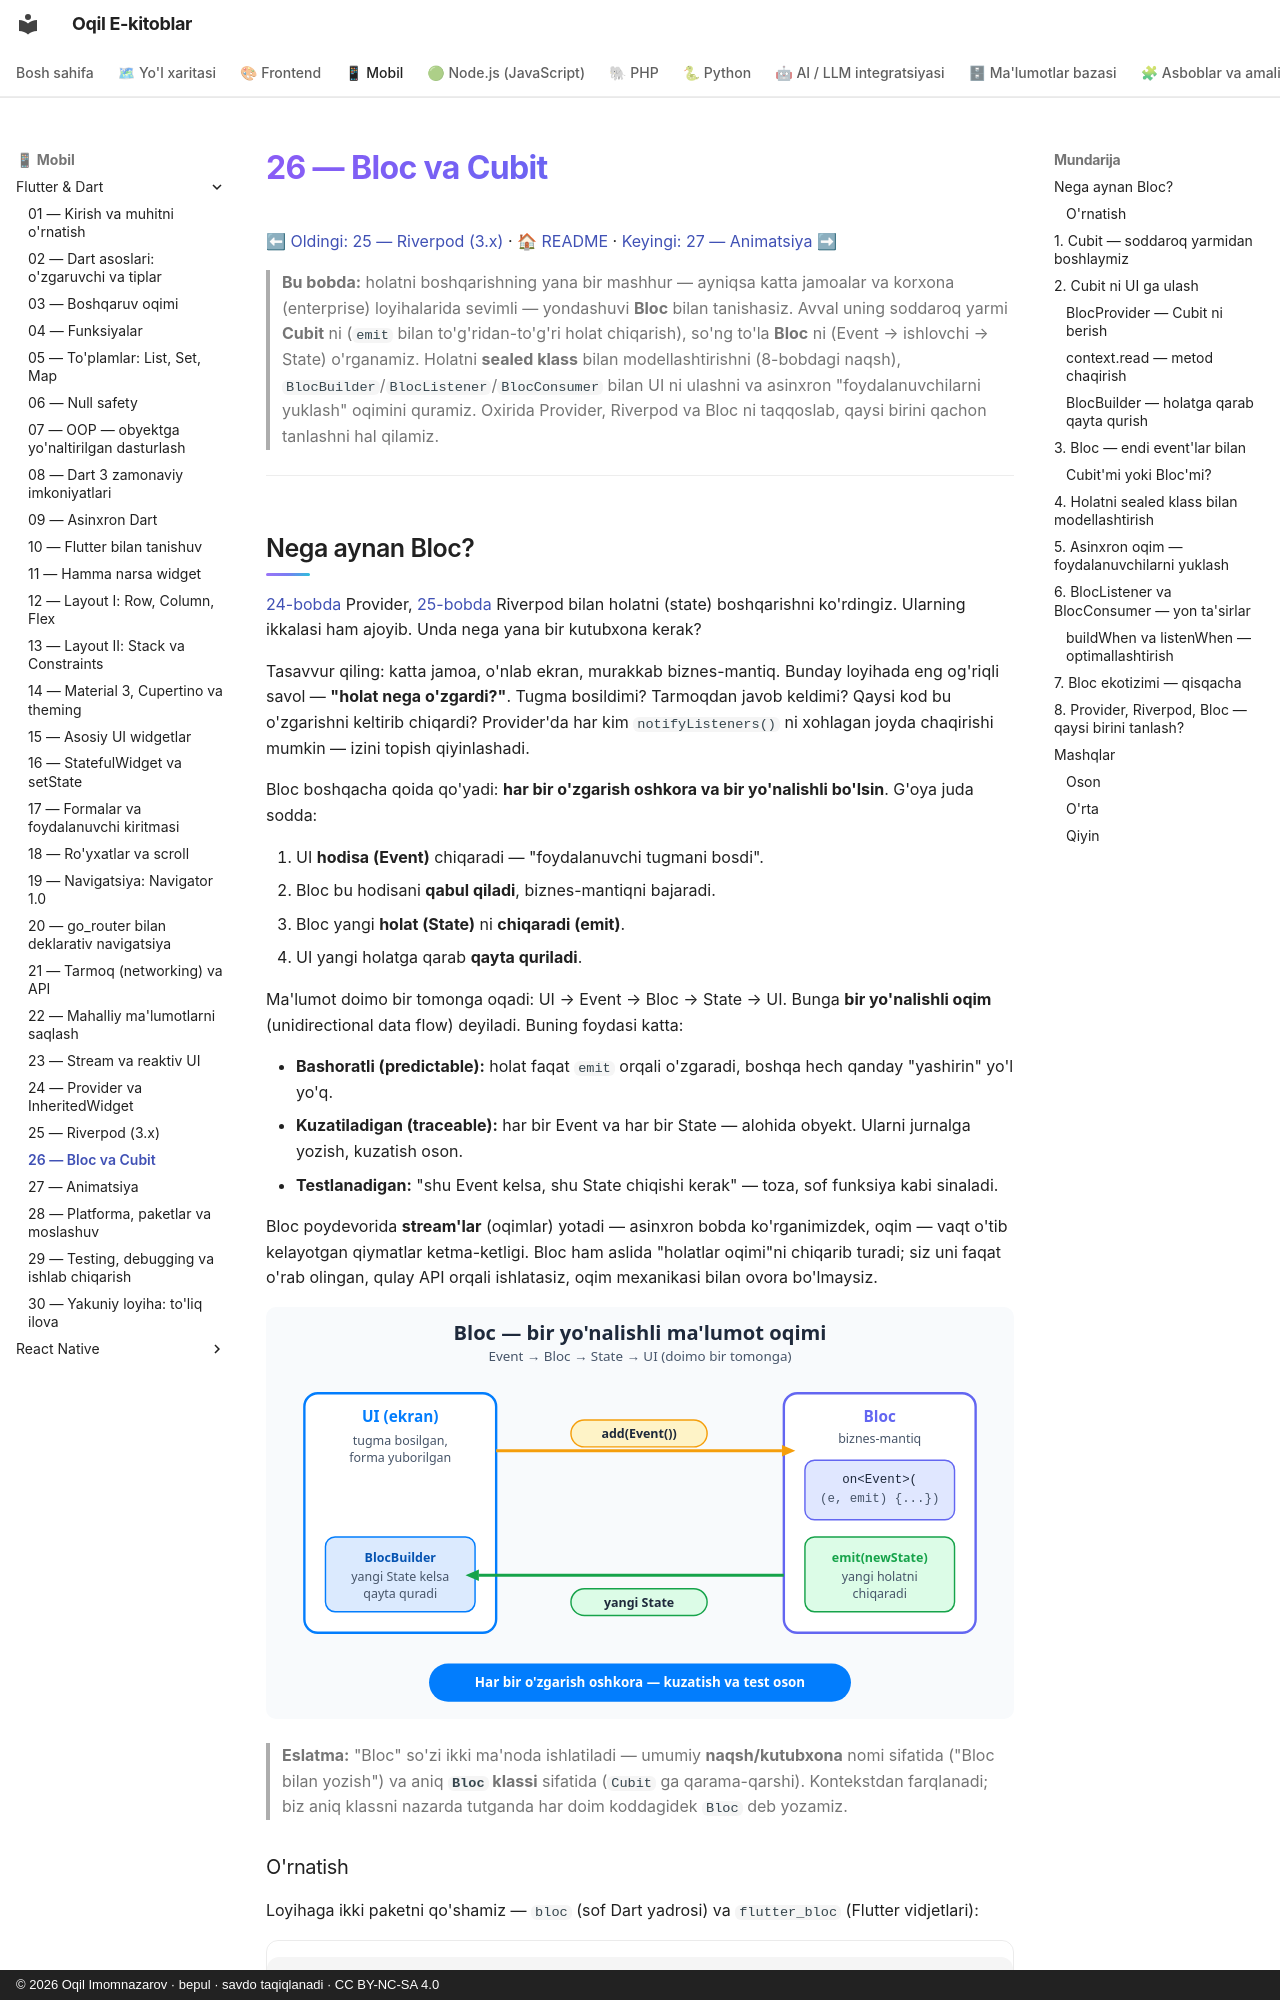

repository: iOqil/e-book · page: flutter/26-bloc-cubit/index.html · generator: mkdocs · copyright: © 2026 Oqil Imomnazarov · bepul · savdo taqiqlanadi · CC BY-NC-SA 4.0

# 26 — Bloc va Cubit

[⬅ Oldingi: 25 — Riverpod (3.x)](./25-riverpod.md) · [🏠 README](./README.md) · [Keyingi: 27 — Animatsiya ➡](./27-animatsiya.md)

> **Bu bobda:** holatni boshqarishning yana bir mashhur — ayniqsa katta jamoalar va korxona (enterprise) loyihalarida sevimli — yondashuvi **Bloc** bilan tanishasiz. Avval uning soddaroq yarmi **Cubit** ni (`emit` bilan to'g'ridan-to'g'ri holat chiqarish), so'ng to'la **Bloc** ni (Event &#8594; ishlovchi &#8594; State) o'rganamiz. Holatni **sealed klass** bilan modellashtirishni (8-bobdagi naqsh), `BlocBuilder`/`BlocListener`/`BlocConsumer` bilan UI ni ulashni va asinxron "foydalanuvchilarni yuklash" oqimini quramiz. Oxirida Provider, Riverpod va Bloc ni taqqoslab, qaysi birini qachon tanlashni hal qilamiz.

---

## Nega aynan Bloc?

[24-bobda](./24-provider.md) Provider, [25-bobda](./25-riverpod.md) Riverpod bilan holatni (state) boshqarishni ko'rdingiz. Ularning ikkalasi ham ajoyib. Unda nega yana bir kutubxona kerak?

Tasavvur qiling: katta jamoa, o'nlab ekran, murakkab biznes-mantiq. Bunday loyihada eng og'riqli savol — **"holat nega o'zgardi?"**. Tugma bosildimi? Tarmoqdan javob keldimi? Qaysi kod bu o'zgarishni keltirib chiqardi? Provider'da har kim `notifyListeners()` ni xohlagan joyda chaqirishi mumkin — izini topish qiyinlashadi.

Bloc boshqacha qoida qo'yadi: **har bir o'zgarish oshkora va bir yo'nalishli bo'lsin**. G'oya juda sodda:

1. UI **hodisa (Event)** chiqaradi — "foydalanuvchi tugmani bosdi".
2. Bloc bu hodisani **qabul qiladi**, biznes-mantiqni bajaradi.
3. Bloc yangi **holat (State)** ni **chiqaradi (emit)**.
4. UI yangi holatga qarab **qayta quriladi**.

Ma'lumot doimo bir tomonga oqadi: UI &#8594; Event &#8594; Bloc &#8594; State &#8594; UI. Bunga **bir yo'nalishli oqim** (unidirectional data flow) deyiladi. Buning foydasi katta:

- **Bashoratli (predictable):** holat faqat `emit` orqali o'zgaradi, boshqa hech qanday "yashirin" yo'l yo'q.
- **Kuzatiladigan (traceable):** har bir Event va har bir State — alohida obyekt. Ularni jurnalga yozish, kuzatish oson.
- **Testlanadigan:** "shu Event kelsa, shu State chiqishi kerak" — toza, sof funksiya kabi sinaladi.

Bloc poydevorida **stream'lar** (oqimlar) yotadi — asinxron bobda ko'rganimizdek, oqim — vaqt o'tib kelayotgan qiymatlar ketma-ketligi. Bloc ham aslida "holatlar oqimi"ni chiqarib turadi; siz uni faqat o'rab olingan, qulay API orqali ishlatasiz, oqim mexanikasi bilan ovora bo'lmaysiz.

![Bloc bir yo'nalishli oqim sxemasi](rasmlar/fl26-event-state-oqim.svg)

> **Eslatma:** "Bloc" so'zi ikki ma'noda ishlatiladi — umumiy **naqsh/kutubxona** nomi sifatida ("Bloc bilan yozish") va aniq **`Bloc` klassi** sifatida (`Cubit` ga qarama-qarshi). Kontekstdan farqlanadi; biz aniq klassni nazarda tutganda har doim koddagidek `Bloc` deb yozamiz.

### O'rnatish

Loyihaga ikki paketni qo'shamiz — `bloc` (sof Dart yadrosi) va `flutter_bloc` (Flutter vidjetlari):

```yaml
# pubspec.yaml
dependencies:
  flutter_bloc: ^9.0.0
  bloc: ^9.0.0
```

Terminalda:

```bash
flutter pub add flutter_bloc bloc
```

Keyinroq `bloc_test`, `hydrated_bloc` haqida ham qisqacha gaplashamiz.

---
